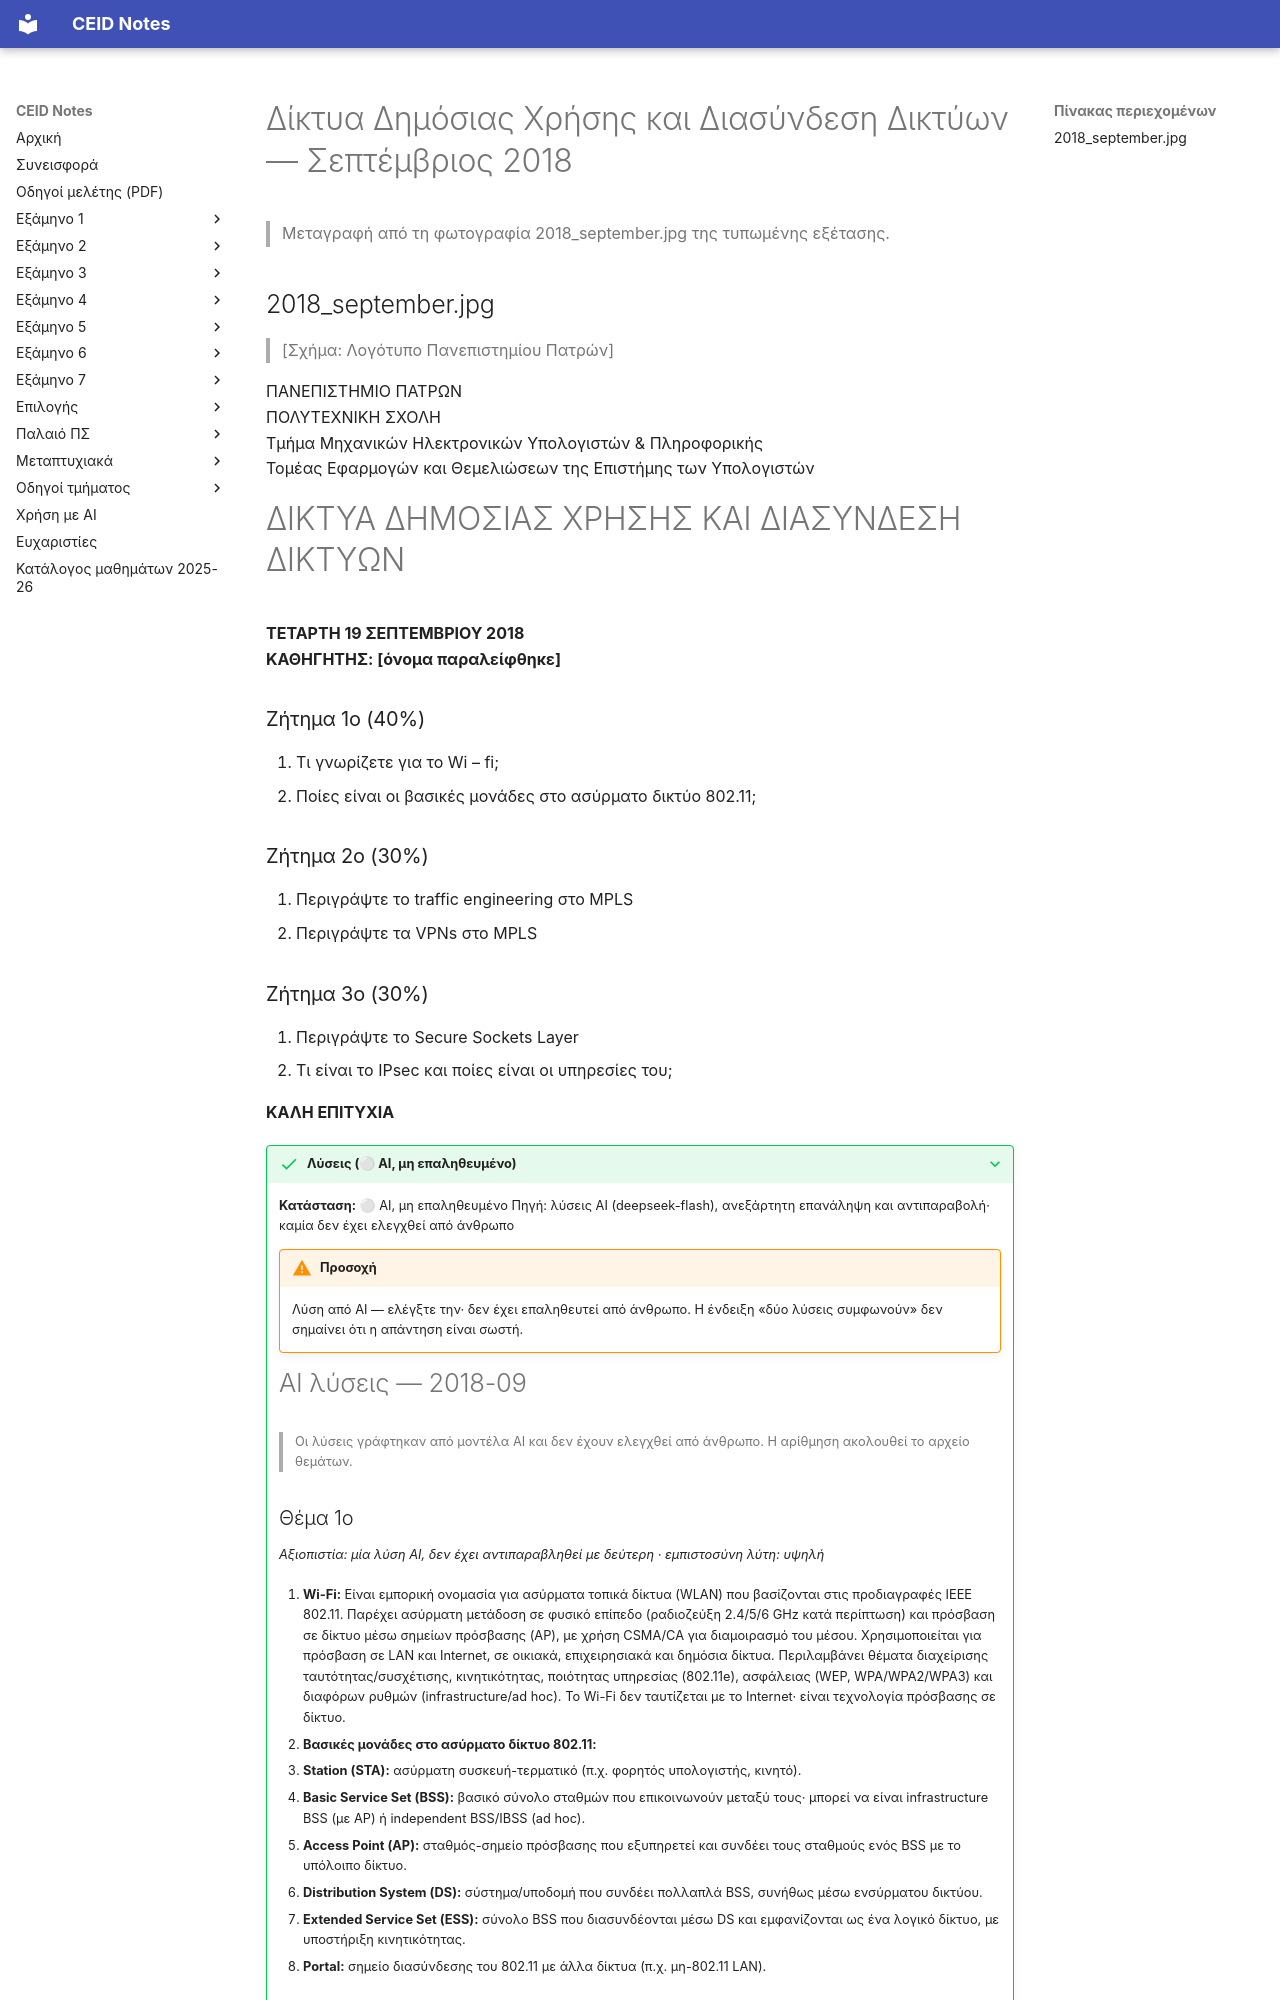

repository: kdngiorgos/ceid-notes · page: Electives (Μαθήματα Επιλογής)/Χειμερινά (Winter-Fall)/Δίκτυα Δημόσιας Χρήσης και Διασύνδεση Δικτύων - CEID_NE4157/Previous Exams/2018-09.html · generator: mkdocs

---
course: CEID_NE4157
session: 2018-09
label: Σεπτέμβριος 2018
sources:
- 2018_september.jpg
format: open
duration_min: null
notes: null
transcription: verbatim
solutions: ai-unverified
---
# Δίκτυα Δημόσιας Χρήσης και Διασύνδεση Δικτύων — Σεπτέμβριος 2018

> Μεταγραφή από τη φωτογραφία 2018_september.jpg της τυπωμένης εξέτασης.

## 2018_september.jpg

> [Σχήμα: Λογότυπο Πανεπιστημίου Πατρών]

ΠΑΝΕΠΙΣΤΗΜΙΟ ΠΑΤΡΩΝ  
ΠΟΛΥΤΕΧΝΙΚΗ ΣΧΟΛΗ  
Τμήμα Μηχανικών Ηλεκτρονικών Υπολογιστών & Πληροφορικής  
Τομέας Εφαρμογών και Θεμελιώσεων της Επιστήμης των Υπολογιστών  

# ΔΙΚΤΥΑ ΔΗΜΟΣΙΑΣ ΧΡΗΣΗΣ ΚΑΙ ΔΙΑΣΥΝΔΕΣΗ ΔΙΚΤΥΩΝ
**ΤΕΤΑΡΤΗ 19 ΣΕΠΤΕΜΒΡΙΟΥ 2018**  
**ΚΑΘΗΓΗΤΗΣ: [όνομα παραλείφθηκε]**

### Ζήτημα 1ο (40%)
1. Τι γνωρίζετε για το Wi – fi;
2. Ποίες είναι οι βασικές μονάδες στο ασύρματο δικτύο 802.11;

### Ζήτημα 2ο (30%)
1. Περιγράψτε το traffic engineering στο MPLS
2. Περιγράψτε τα VPNs στο MPLS
